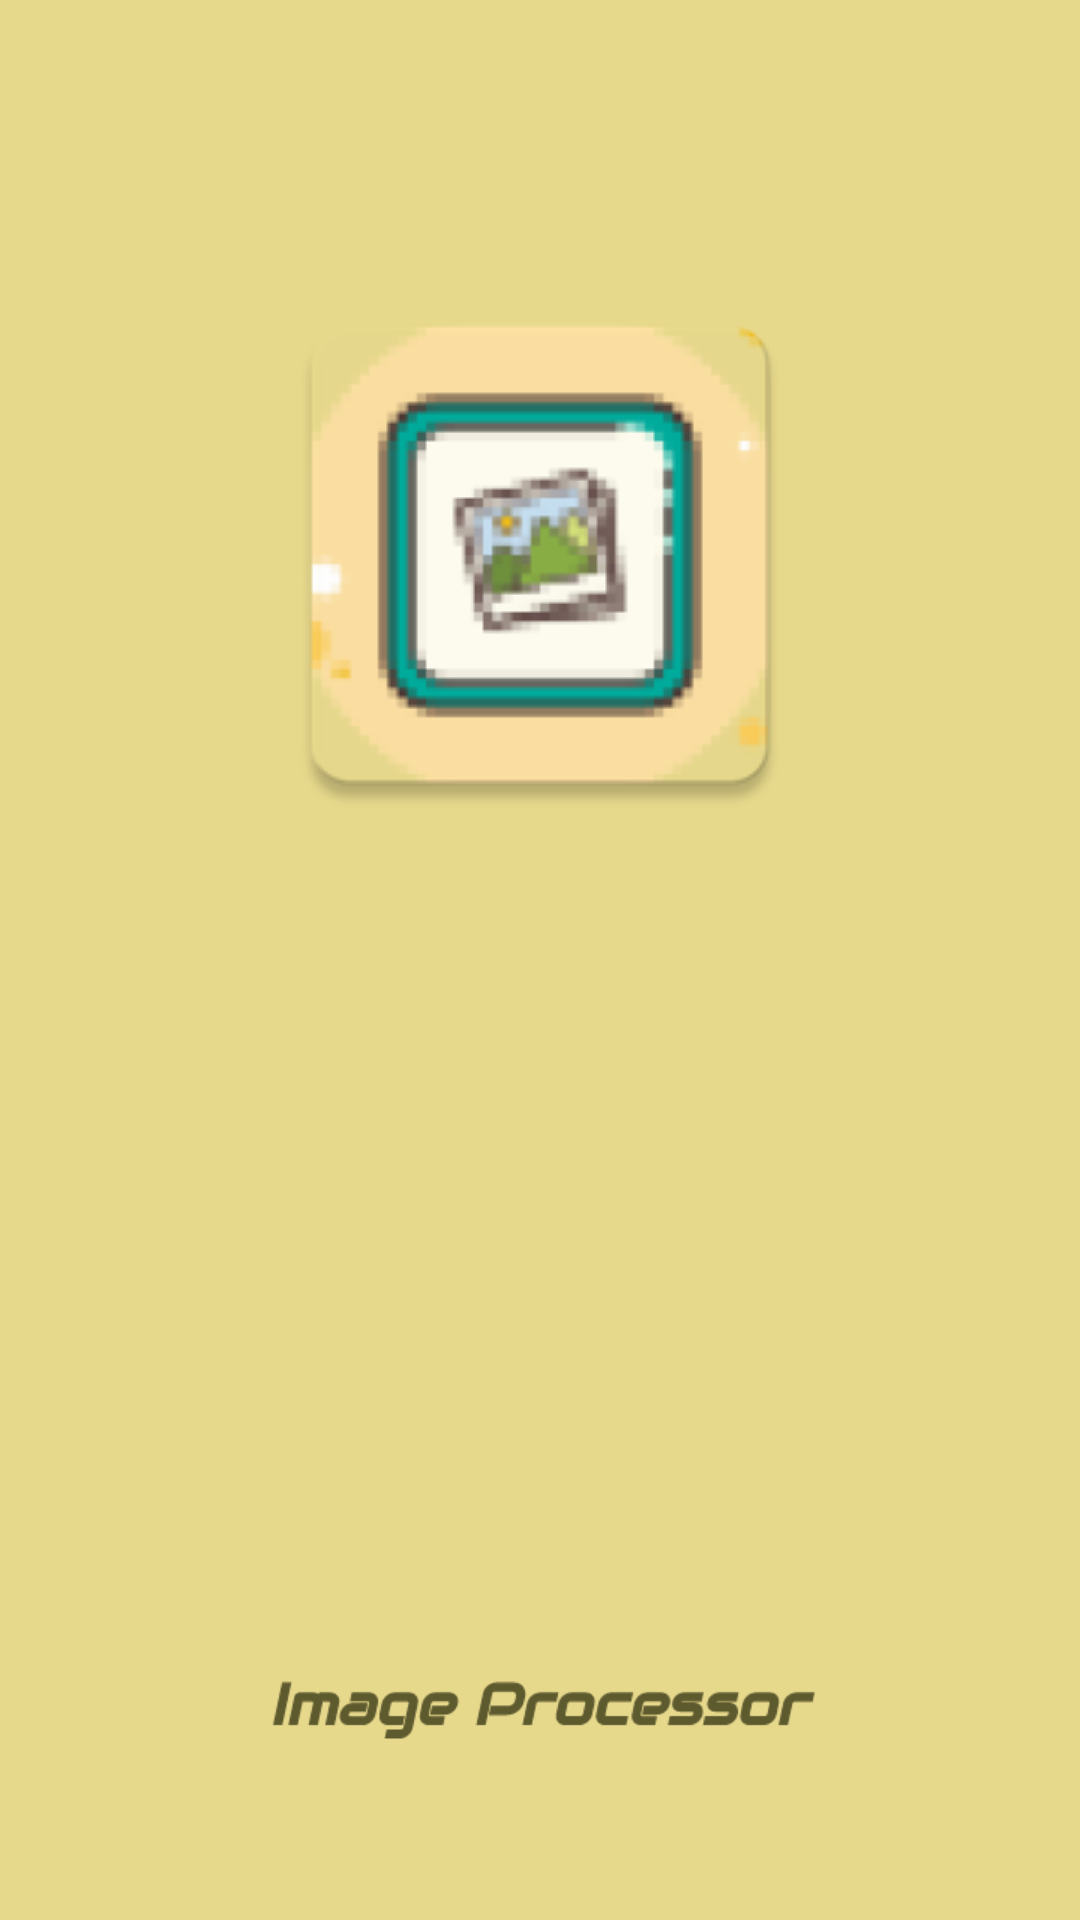

This screen was rendered from an Android layout file. Write that file and the resources it references.
<!-- AndroidManifest.xml: application theme AppTheme -->
<!-- res/layout/activity_splash.xml -->
<?xml version="1.0" encoding="utf-8"?>
<androidx.constraintlayout.widget.ConstraintLayout xmlns:android="http://schemas.android.com/apk/res/android"
    xmlns:app="http://schemas.android.com/apk/res-auto"
    xmlns:tools="http://schemas.android.com/tools"
    android:layout_width="match_parent"
    android:layout_height="match_parent"
    tools:context=".activity.SplashActivity">

    <ImageView
        android:id="@+id/splash_image"
        android:layout_width="match_parent"
        android:layout_height="match_parent"
        android:src="@drawable/launch_screen"
        android:scaleType="fitXY" />

</androidx.constraintlayout.widget.ConstraintLayout>
<!-- resources referenced by this layout -->
<resources>
  <!-- drawable launch_screen (drawable) -->
  <?xml version="1.0" encoding="utf-8"?>
  <layer-list xmlns:android="http://schemas.android.com/apk/res/android"
      android:opacity="opaque">
      
  
      <item
          android:drawable="@color/ic_launcher_background"/>
  
      <item android:bottom="270dp">
          <bitmap
              android:gravity="center"
              android:src="@mipmap/launcher"/>
      </item>
  
      <item android:bottom="50dp">
          <bitmap
              android:gravity="bottom"
              android:src="@mipmap/logo" />
      </item>
  
  </layer-list>
  <style name="AppTheme" parent="Theme.AppCompat.Light.DarkActionBar">
          <item name="colorPrimary">@color/colorPrimary</item>
          <item name="colorPrimaryDark">@color/colorPrimaryDark</item>
          <item name="colorAccent">@color/colorAccent</item>
      </style>
  <color name="ic_launcher_background">#E7D98C</color>
  <color name="colorPrimary">#B69E3A</color>
  <color name="colorPrimaryDark">#00574B</color>
  <color name="colorAccent">#D81B60</color>
</resources>
